Run: headless pygame with SDL's dummy video driver; simulated clock (each Clock.tick advances the game by its frame time, no real sleeping); random seed 0; keys injected as events and as key.get_pressed() state; no mouse input.
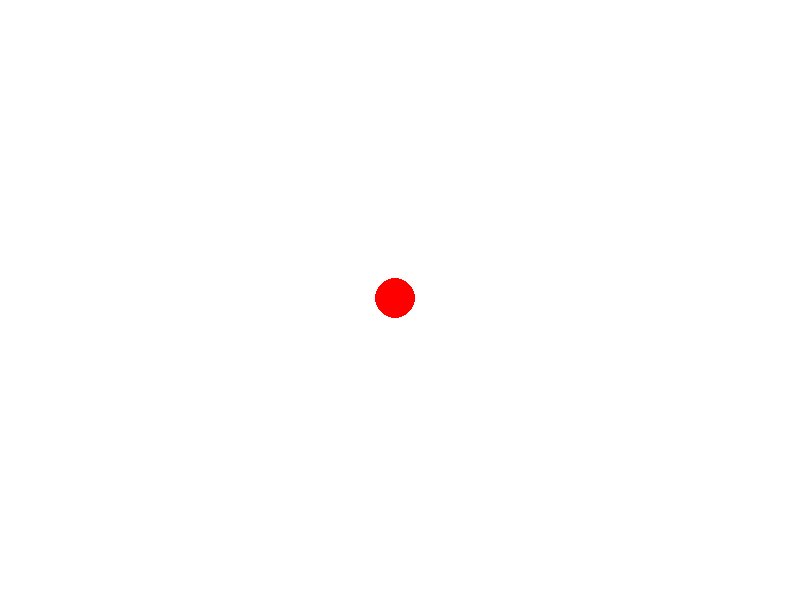
Frame 1 of 4 · flips 1–60 · no input
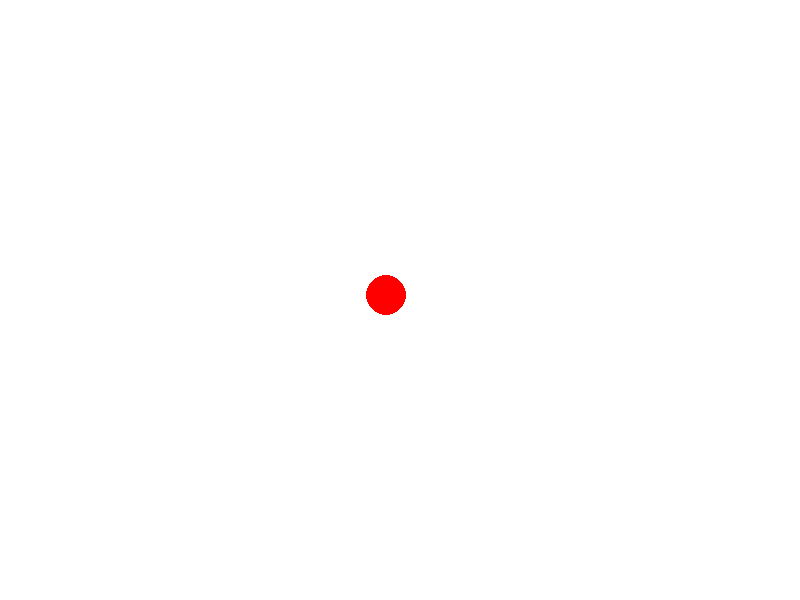
Frame 2 of 4 · flips 61–180 · tapped SPACE, RETURN · held RIGHT (→), D
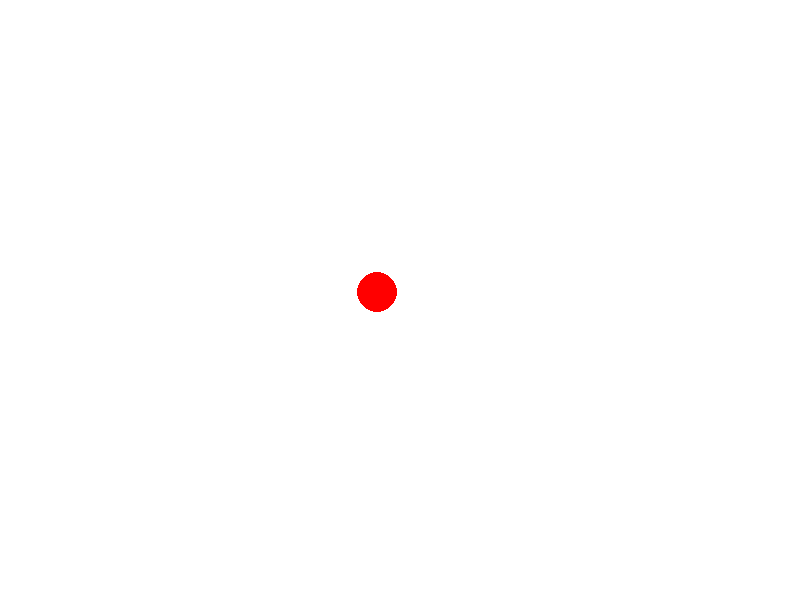
Frame 3 of 4 · flips 181–300 · held DOWN (↓), S
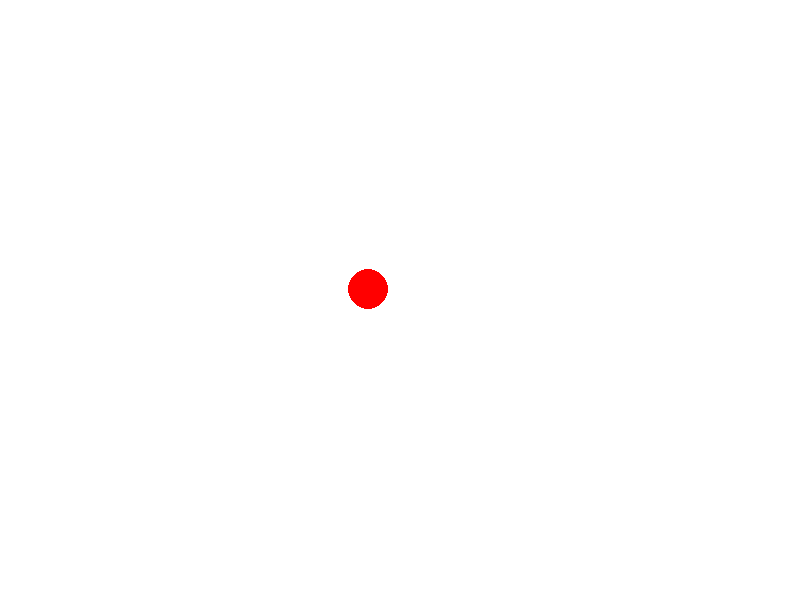
Frame 4 of 4 · flips 301–420 · held LEFT (←), A, UP (↑), W

The pygame program that drew these frames:

import pygame
import random

# Инициализация Pygame
pygame.init()

# Создание окна
screen = pygame.display.set_mode((800, 600))

# Координаты и скорость врага
enemy_x = 400
enemy_y = 300
enemy_speed = 0.1

# Маршрут движения врага
route = [(100, 200), (400, 100), (700, 300), (400, 500)]

# Индекс текущей цели в маршруте
target_index = 0

running = True
while running:
    for event in pygame.event.get():
        if event.type == pygame.QUIT:
            running = False

    # Проверка достижения текущей цели
    target_x, target_y = route[target_index]
    if enemy_x == target_x and enemy_y == target_y:
        target_index = (target_index + 1) % len(route)
    
    # Вычисление новых координат врага с помощью векторов
    dx = target_x - enemy_x
    dy = target_y - enemy_y
    distance = abs(dx) + abs(dy)
    speed_x = dx / distance * enemy_speed
    speed_y = dy / distance * enemy_speed
    enemy_x += speed_x
    enemy_y += speed_y

    screen.fill((255, 255, 255))
    pygame.draw.circle(screen, (255, 0, 0), (int(enemy_x), int(enemy_y)), 20)
    pygame.display.flip()

pygame.quit()
